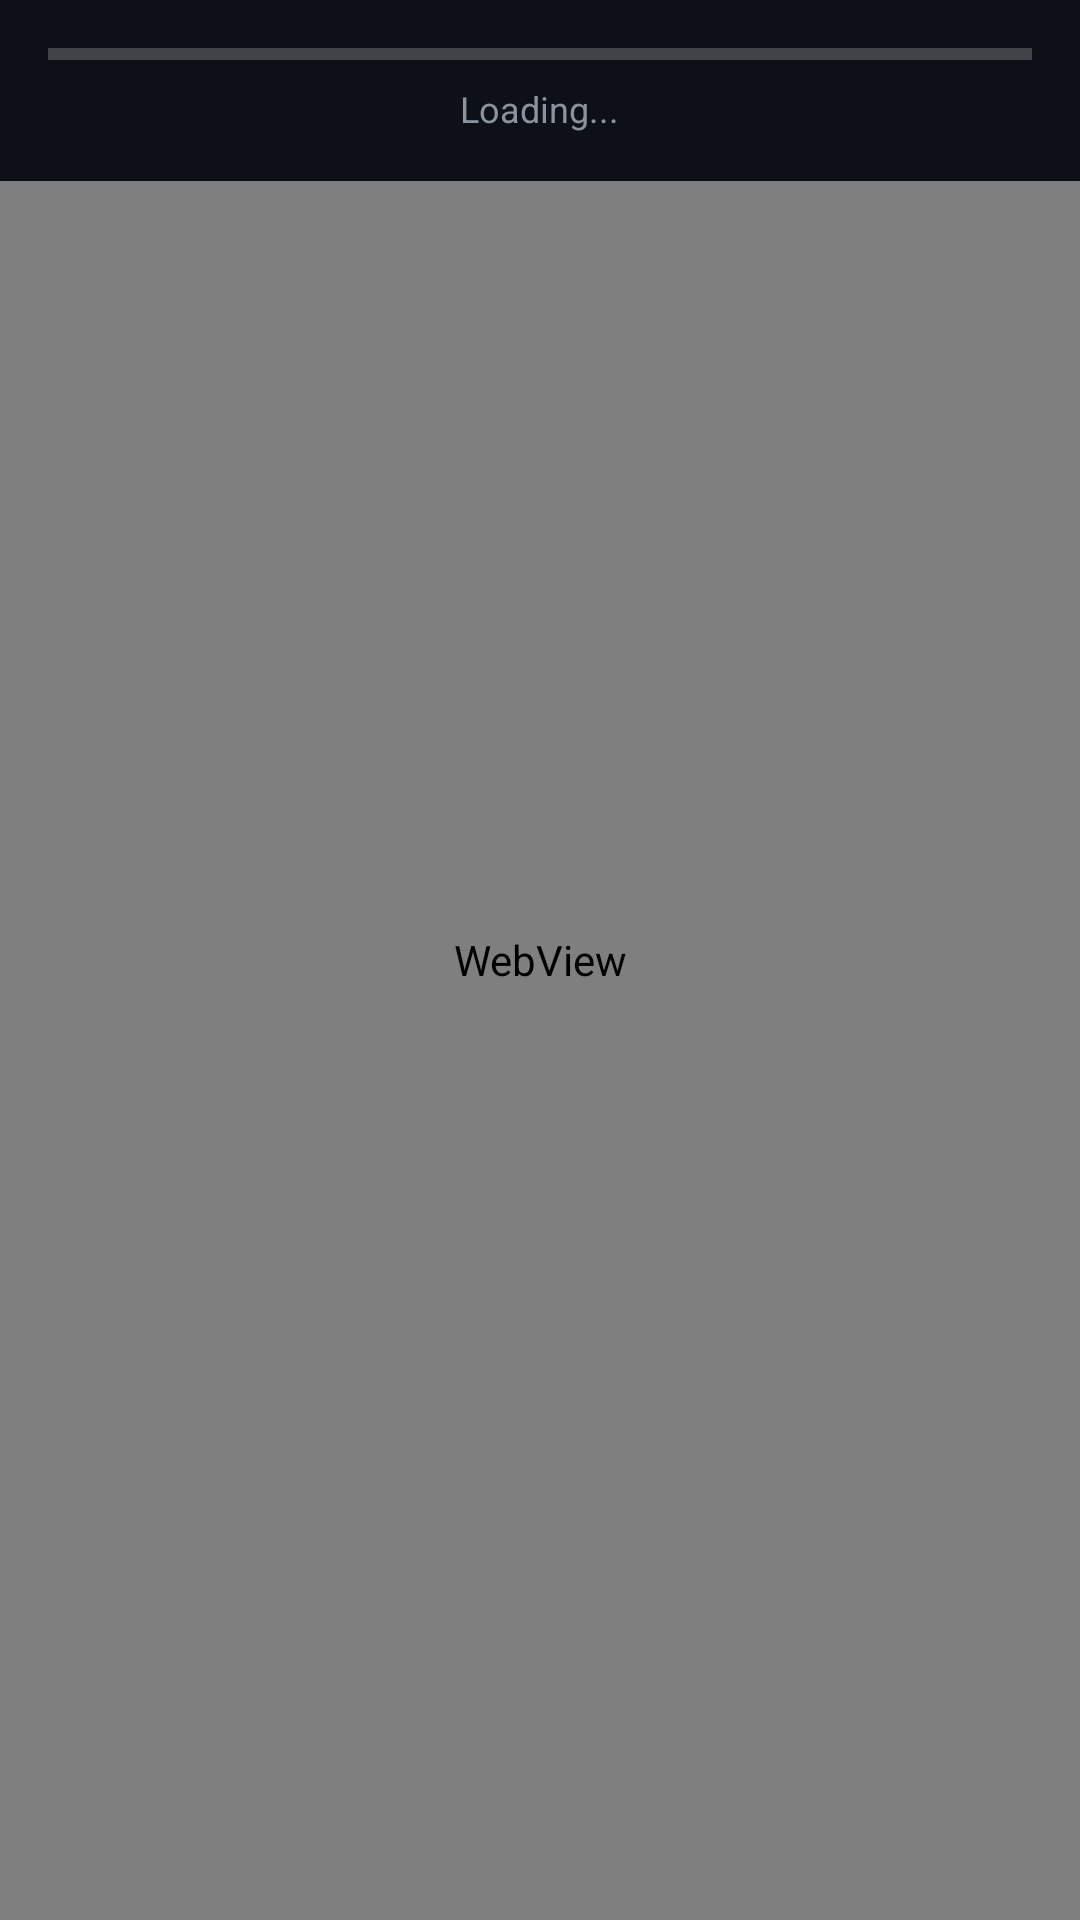

This screen was rendered from an Android layout file. Write that file and the resources it references.
<!-- AndroidManifest.xml: application theme AppTheme -->
<!-- res/layout/activity_main.xml -->
<?xml version="1.0" encoding="utf-8"?>
<FrameLayout xmlns:android="http://schemas.android.com/apk/res/android"
    android:layout_width="match_parent"
    android:layout_height="match_parent"
    android:background="@color/background">

    <WebView
        android:id="@+id/webView"
        android:layout_width="match_parent"
        android:layout_height="match_parent" />

    <LinearLayout
        android:id="@+id/loadingOverlay"
        android:layout_width="match_parent"
        android:layout_height="wrap_content"
        android:orientation="vertical"
        android:background="@color/background"
        android:padding="16dp"
        android:gravity="center">

        <ProgressBar
            android:id="@+id/progressBar"
            style="?android:attr/progressBarStyleHorizontal"
            android:layout_width="match_parent"
            android:layout_height="4dp"
            android:max="100"
            android:progress="0"
            android:progressTint="@color/primary" />

        <TextView
            android:id="@+id/tvStatus"
            android:layout_width="wrap_content"
            android:layout_height="wrap_content"
            android:text="@string/loading"
            android:textColor="@color/text2"
            android:textSize="12sp"
            android:layout_marginTop="8dp" />
    </LinearLayout>

</FrameLayout>
<!-- resources referenced by this layout -->
<resources>
  <color name="background">#0d1117</color>
  <color name="primary">#58a6ff</color>
  <color name="text2">#8b949e</color>
  <string name="loading">Loading...</string>
  <style name="AppTheme" parent="android:Theme.Material.NoActionBar">
          <item name="android:colorBackground">@color/background</item>
          <item name="android:statusBarColor">@color/background</item>
          <item name="android:navigationBarColor">@color/background</item>
          <item name="android:windowLightStatusBar">false</item>
          <item name="android:windowBackground">@color/background</item>
      </style>
</resources>
